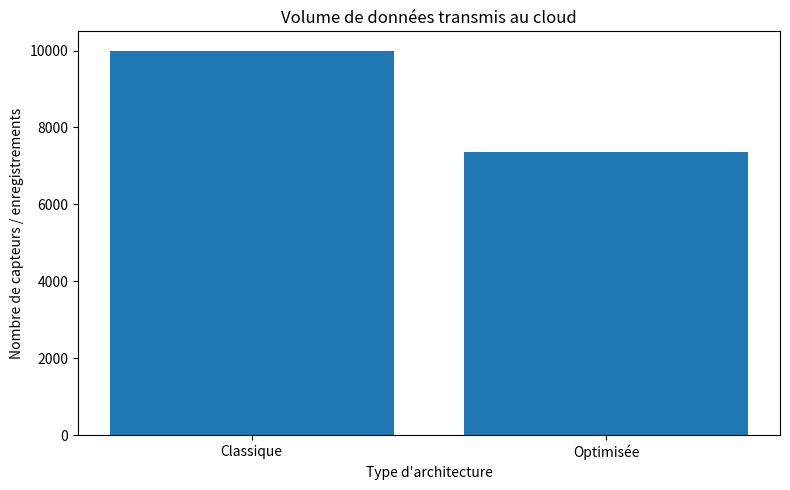
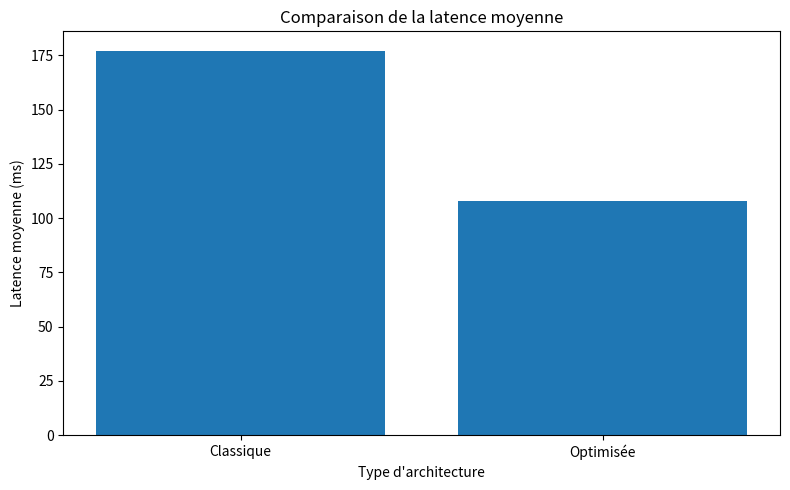
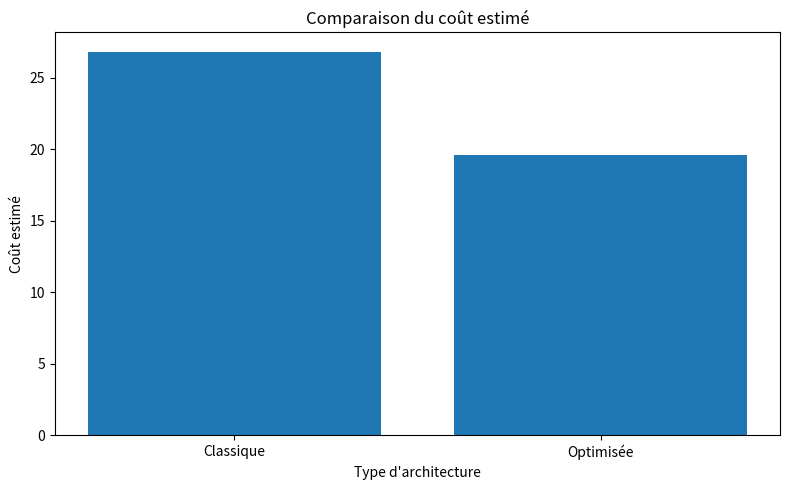

These charts were generated, in order, by the following Python code:
import numpy as np
import pandas as pd
import matplotlib.pyplot as plt
import time

# =========================================================
# SIMULATION : 10 000 CAPTEURS IoT
# COMPARAISON :
# 1. Architecture classique (tout au cloud)
# 2. Architecture optimisée (Edge + Cloud)
# =========================================================

np.random.seed(42)

# -----------------------------
# PARAMETRES DE SIMULATION
# -----------------------------
NUM_SENSORS = 10000
EDGE_THRESHOLD_TEMP = 28.0
EDGE_THRESHOLD_TRAFFIC = 60.0

# -----------------------------
# GENERATION DES DONNEES IoT
# -----------------------------
sensor_ids = np.arange(1, NUM_SENSORS + 1)

iot_data = pd.DataFrame({
    "sensor_id": sensor_ids,
    "temperature": np.random.uniform(15, 45, NUM_SENSORS),
    "humidity": np.random.uniform(20, 95, NUM_SENSORS),
    "traffic_density": np.random.uniform(0, 100, NUM_SENSORS),
    "energy_usage": np.random.uniform(100, 1000, NUM_SENSORS),
    "latency_ms": np.random.uniform(10, 300, NUM_SENSORS),
})

# =========================================================
# 1. ARCHITECTURE CLASSIQUE
# Tout est envoyé au cloud sans prétraitement
# =========================================================
start_classic = time.time()

classic_volume = len(iot_data)

# simulation d'un traitement complet cloud
classic_temp_mean = iot_data["temperature"].mean()
classic_humidity_mean = iot_data["humidity"].mean()
classic_traffic_mean = iot_data["traffic_density"].mean()

# simulation d'une latence moyenne plus forte
classic_network_latency = iot_data["latency_ms"].mean() * 1.15

end_classic = time.time()
classic_processing_time = end_classic - start_classic

# estimation de coût (arbitraire qui est cohérente pour comparaison)
classic_cost = (
    classic_volume * 0.0025
    + classic_network_latency * 0.01
    + classic_processing_time * 100
)

# =========================================================
# 2. ARCHITECTURE OPTIMISEE
# Prétraitement Edge + envoi sélectif au cloud
# =========================================================
start_optimized = time.time()

# Edge filtering : seuls les événements significatifs montent au cloud
edge_filtered = iot_data[
    (iot_data["temperature"] > EDGE_THRESHOLD_TEMP) |
    (iot_data["traffic_density"] > EDGE_THRESHOLD_TRAFFIC)
].copy()

optimized_volume = len(edge_filtered)

# traitement cloud réduit car déjà filtré au niveau edge
optimized_temp_mean = edge_filtered["temperature"].mean()
optimized_humidity_mean = edge_filtered["humidity"].mean()
optimized_traffic_mean = edge_filtered["traffic_density"].mean()

# latence réduite grâce au prétraitement local
optimized_network_latency = edge_filtered["latency_ms"].mean() * 0.70

end_optimized = time.time()
optimized_processing_time = end_optimized - start_optimized

# estimation de coût
optimized_cost = (
    optimized_volume * 0.0025
    + optimized_network_latency * 0.01
    + optimized_processing_time * 100
)

# =========================================================
# RESULTATS TEXTUELS
# =========================================================
print("=" * 60)
print("RESULTATS DE LA SIMULATION")
print("=" * 60)

print("\n--- Architecture classique ---")
print(f"Nombre total de capteurs traités : {classic_volume}")
print(f"Température moyenne : {classic_temp_mean:.2f} °C")
print(f"Humidité moyenne : {classic_humidity_mean:.2f} %")
print(f"Densité moyenne du trafic : {classic_traffic_mean:.2f}")
print(f"Latence moyenne estimée : {classic_network_latency:.2f} ms")
print(f"Temps de traitement : {classic_processing_time:.6f} s")
print(f"Coût estimé : {classic_cost:.2f}")

print("\n--- Architecture optimisée (Edge + Cloud) ---")
print(f"Nombre de capteurs transmis au cloud : {optimized_volume}")
print(f"Température moyenne : {optimized_temp_mean:.2f} °C")
print(f"Humidité moyenne : {optimized_humidity_mean:.2f} %")
print(f"Densité moyenne du trafic : {optimized_traffic_mean:.2f}")
print(f"Latence moyenne estimée : {optimized_network_latency:.2f} ms")
print(f"Temps de traitement : {optimized_processing_time:.6f} s")
print(f"Coût estimé : {optimized_cost:.2f}")

# =========================================================
# TABLEAU COMPARATIF
# =========================================================
comparison_df = pd.DataFrame({
    "Architecture": ["Classique", "Optimisée"],
    "Volume transmis au cloud": [classic_volume, optimized_volume],
    "Latence moyenne (ms)": [classic_network_latency, optimized_network_latency],
    "Temps de traitement (s)": [classic_processing_time, optimized_processing_time],
    "Coût estimé": [classic_cost, optimized_cost]
})

print("\n")
print("=" * 60)
print("TABLEAU COMPARATIF")
print("=" * 60)
print(comparison_df)

# =========================================================
# GRAPHIQUE 1 : VOLUME DE DONNEES TRANSMIS AU CLOUD
# =========================================================
plt.figure(figsize=(8, 5))
plt.bar(
    comparison_df["Architecture"],
    comparison_df["Volume transmis au cloud"]
)
plt.title("Volume de données transmis au cloud")
plt.ylabel("Nombre de capteurs / enregistrements")
plt.xlabel("Type d'architecture")
plt.tight_layout()
plt.show()

# =========================================================
# GRAPHIQUE 2 : LATENCE MOYENNE
# =========================================================
plt.figure(figsize=(8, 5))
plt.bar(
    comparison_df["Architecture"],
    comparison_df["Latence moyenne (ms)"]
)
plt.title("Comparaison de la latence moyenne")
plt.ylabel("Latence moyenne (ms)")
plt.xlabel("Type d'architecture")
plt.tight_layout()
plt.show()

# =========================================================
# GRAPHIQUE 3 : COUT ESTIME
# =========================================================
plt.figure(figsize=(8, 5))
plt.bar(
    comparison_df["Architecture"],
    comparison_df["Coût estimé"]
)
plt.title("Comparaison du coût estimé")
plt.ylabel("Coût estimé")
plt.xlabel("Type d'architecture")
plt.tight_layout()
plt.show()
